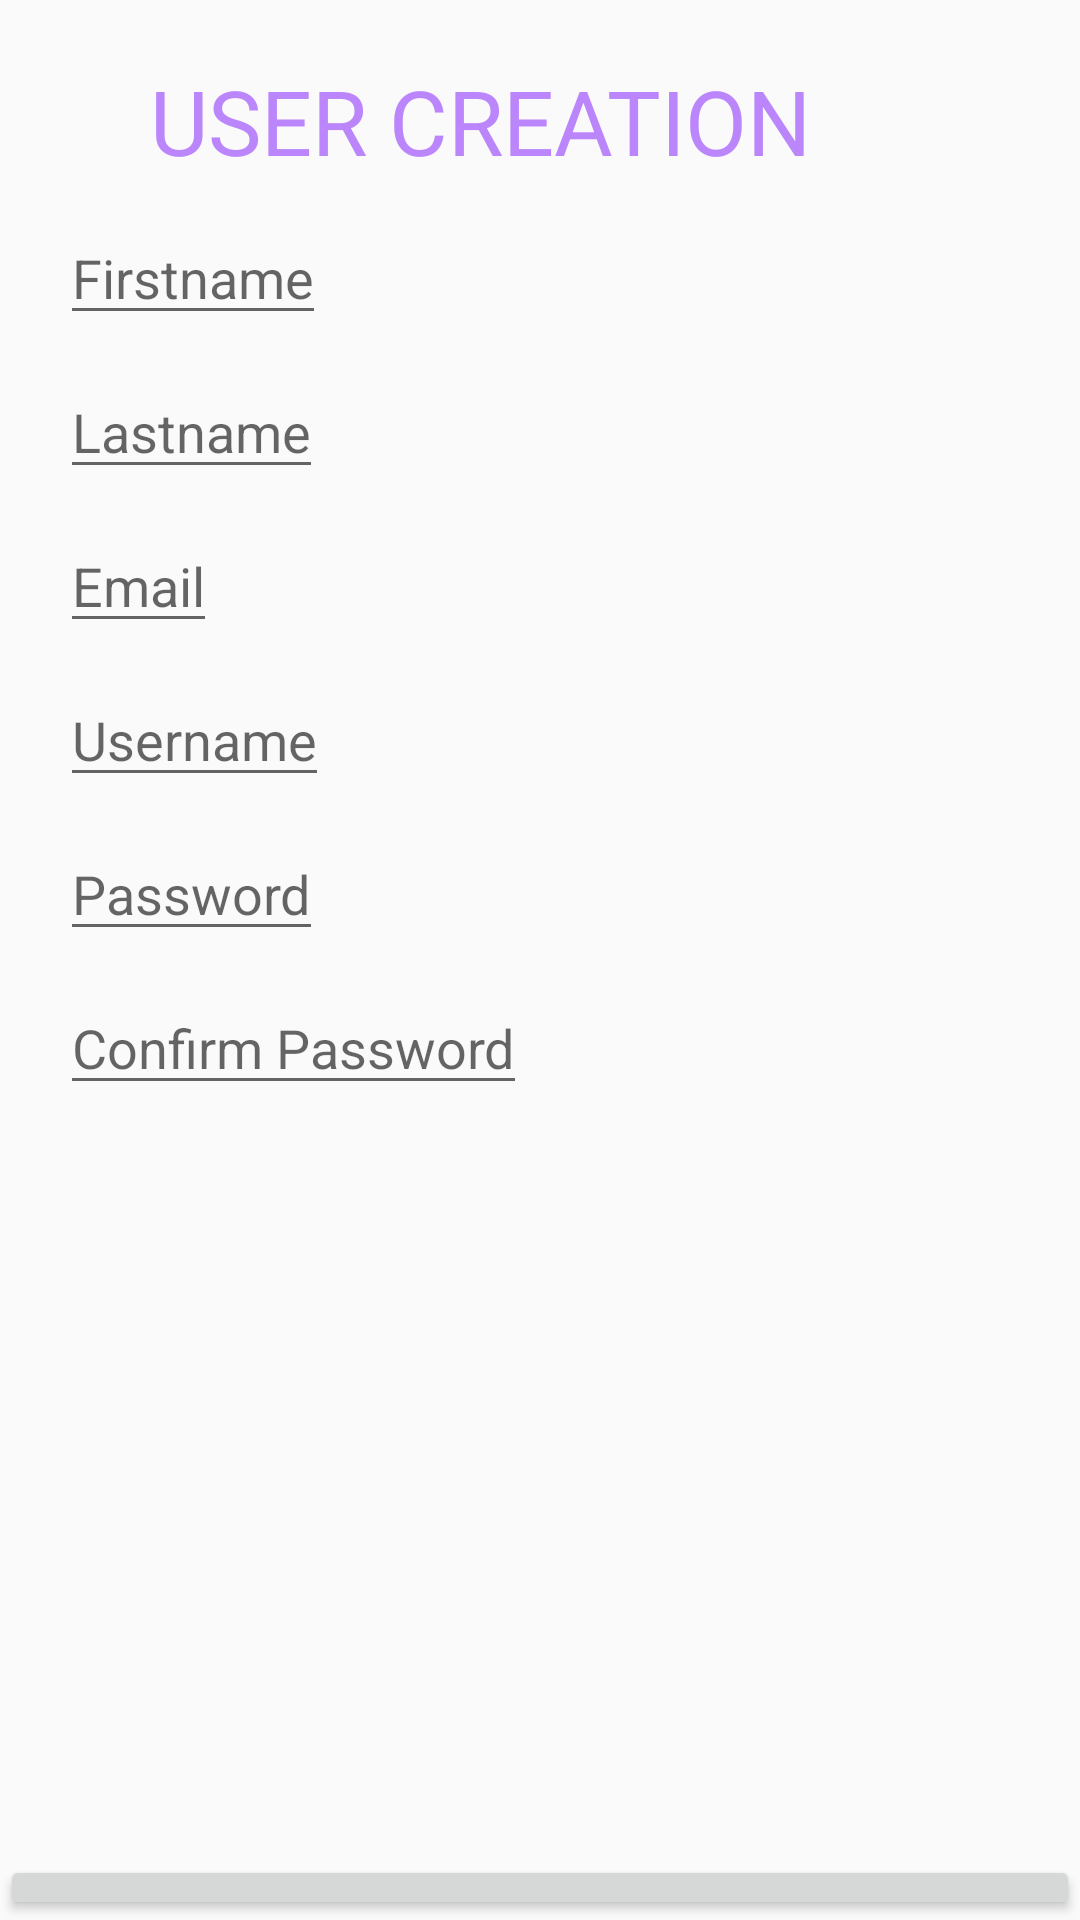

Write the Android layout XML for this screen, with the resource values it uses.
<!-- AndroidManifest.xml: application theme Theme.WasokoDemo -->
<!-- res/layout/activity_adduser.xml -->
<?xml version="1.0" encoding="utf-8"?>
<RelativeLayout xmlns:android="http://schemas.android.com/apk/res/android"
    android:background="@drawable/background"
    android:layout_width="match_parent"
    android:layout_height="match_parent">

    <TextView
        android:id="@+id/createuser"
        android:layout_width="match_parent"
        android:layout_height="wrap_content"
        android:text="USER CREATION"
        android:textColor="@color/purple_200"
        android:textSize="30sp"
        android:layout_marginStart="50dp"
        android:layout_marginTop="20dp"/>
    <EditText
        android:id="@+id/userfname"
        android:layout_width="wrap_content"
        android:layout_height="wrap_content"
        android:hint="Firstname"
        android:layout_below="@+id/createuser"
        android:layout_marginTop="10dp"
        android:layout_marginStart="20dp"/>
    <EditText
        android:id="@+id/userlname"
        android:layout_width="wrap_content"
        android:layout_height="wrap_content"
        android:hint="Lastname"
        android:layout_below="@+id/userfname"
        android:layout_marginTop="10dp"
        android:layout_marginStart="20dp"/>
    <EditText
        android:id="@+id/useremail"
        android:layout_width="wrap_content"
        android:layout_height="wrap_content"
        android:hint="Email"
        android:layout_below="@+id/userlname"
        android:layout_marginTop="10dp"
        android:layout_marginStart="20dp"/>
    <EditText
        android:id="@+id/createusername"
        android:layout_width="wrap_content"
        android:layout_height="wrap_content"
        android:hint="Username"
        android:layout_below="@+id/useremail"
        android:layout_marginTop="10dp"
        android:layout_marginStart="20dp"/>

    <EditText
        android:id="@+id/userpassw"
        android:layout_width="wrap_content"
        android:layout_height="wrap_content"
        android:hint="Password"
        android:inputType="textPassword"
        android:layout_below="@+id/createusername"
        android:layout_marginTop="10dp"
        android:layout_marginStart="20dp"/>
    <EditText
        android:id="@+id/passwdconfirm"
        android:layout_width="wrap_content"
        android:layout_height="wrap_content"
        android:hint="Confirm Password"
        android:inputType="textPassword"
        android:layout_below="@+id/userpassw"
        android:layout_marginTop="10dp"
        android:layout_marginStart="20dp"/>
    <Button
        android:id="@+id/btncreateuser"
        android:layout_width="match_parent"
        android:layout_height="wrap_content"
        android:text="CREATE"
        android:layout_below="@+id/passwdconfirm"
        android:layout_marginTop="250dp"
        />
</RelativeLayout>
<!-- resources referenced by this layout -->
<resources>
  <style name="Theme.WasokoDemo" parent="Theme.AppCompat.Light.DarkActionBar">
          
          <item name="colorPrimary">@color/purple_500</item>
          <item name="colorPrimaryVariant">@color/purple_700</item>
          <item name="colorOnPrimary">@color/white</item>
          
          <item name="colorSecondary">@color/teal_200</item>
          <item name="colorSecondaryVariant">@color/teal_700</item>
          <item name="colorOnSecondary">@color/black</item>
          
          <item name="android:statusBarColor" tools:targetApi="l">?attr/colorPrimaryVariant</item>
          
      </style>
  <!-- not gathered from this repository: default colours our renderer supplied (Android Studio template values) -->
  <color name="purple_200">#FFBB86FC</color>
  <color name="purple_500">#FF6200EE</color>
  <color name="purple_700">#FF3700B3</color>
  <color name="teal_200">#FF03DAC5</color>
  <color name="teal_700">#FF018786</color>
  <color name="black">#FF000000</color>
  <color name="white">#FFFFFFFF</color>
</resources>
